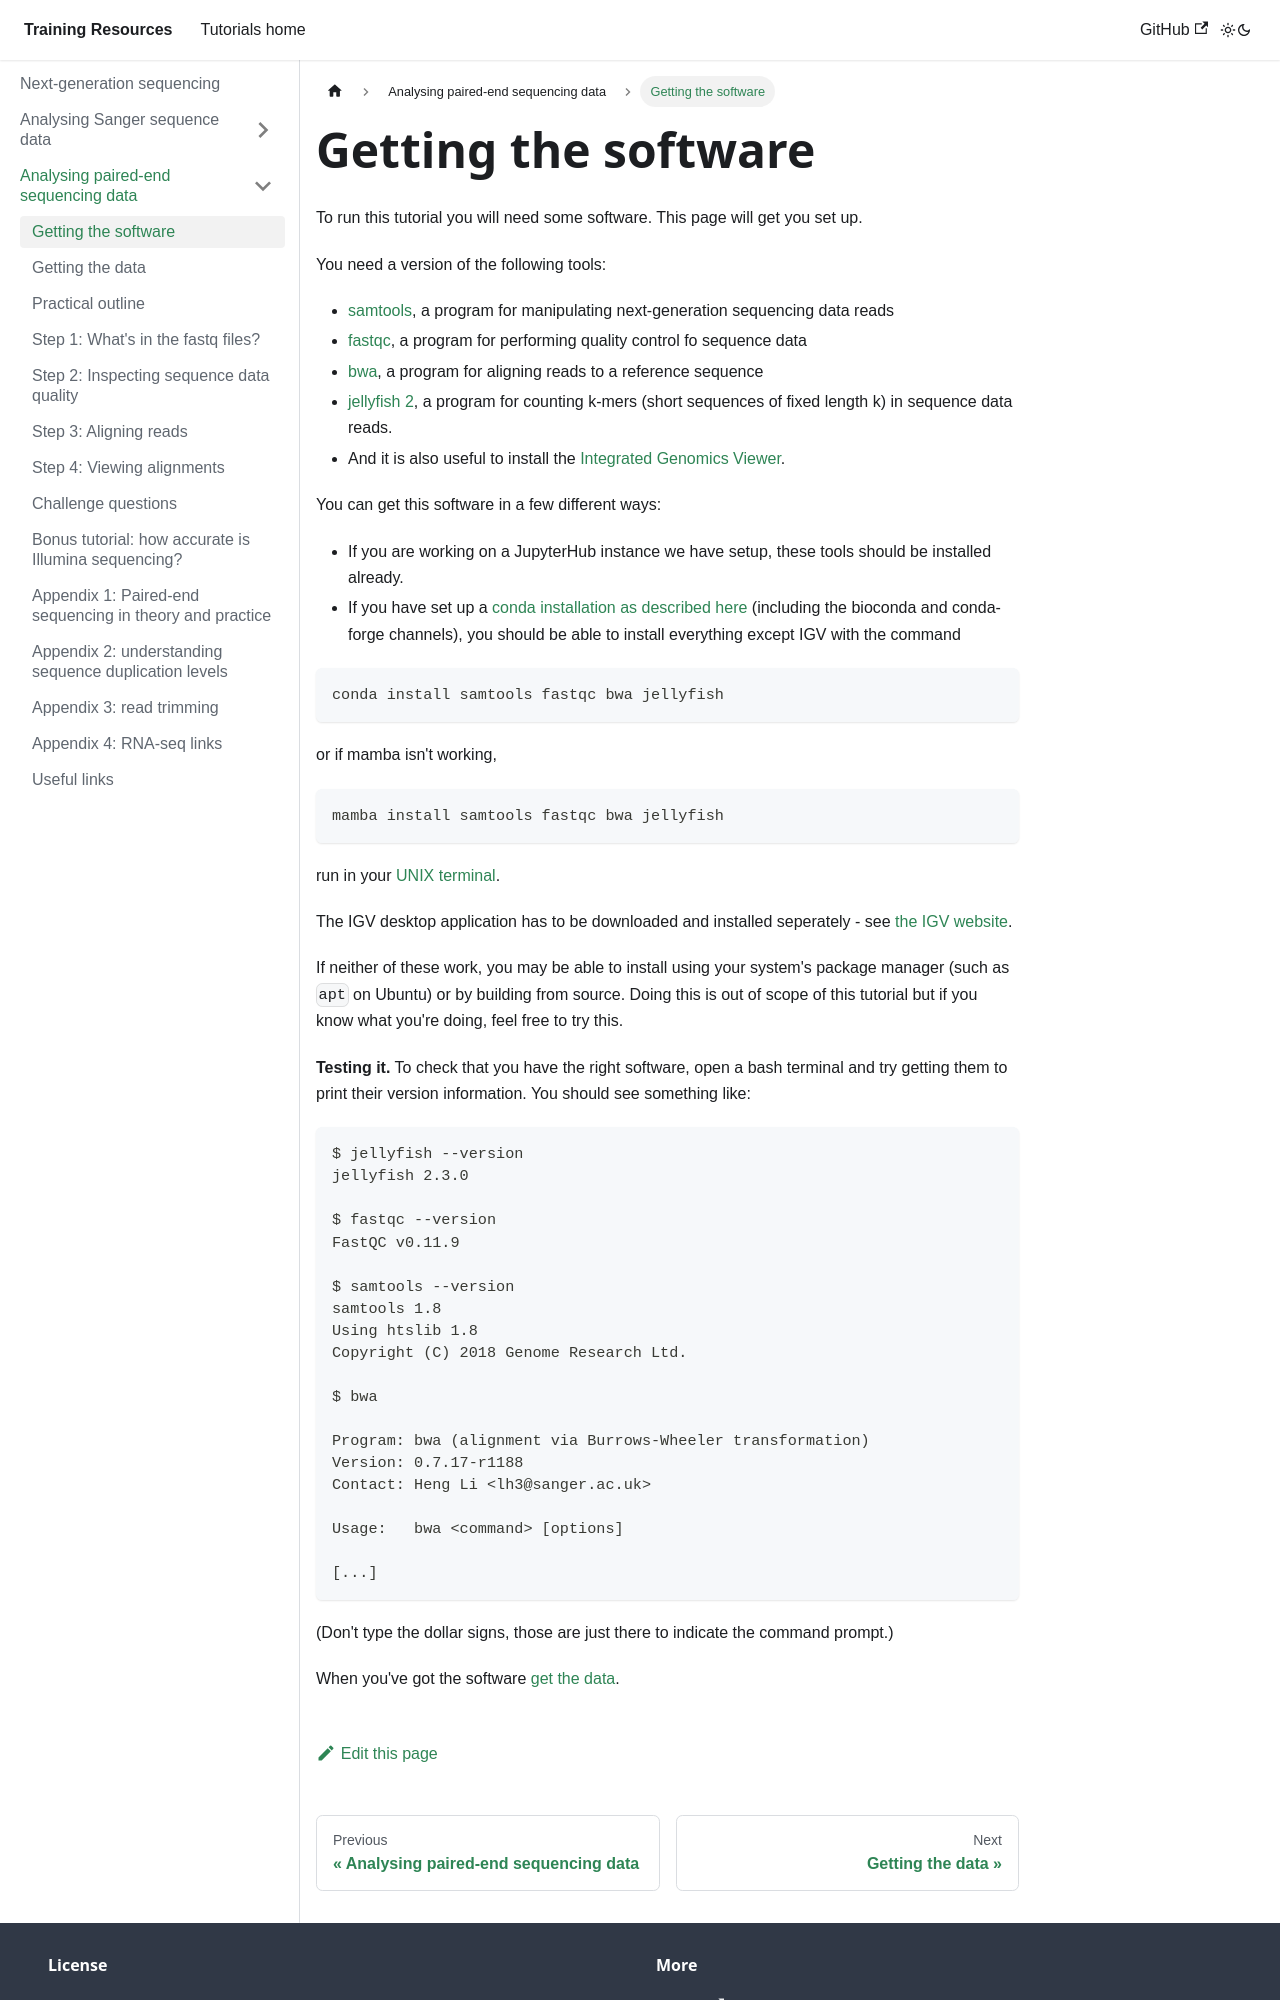

repository: chg-training/chg-training-resources · page: sequence_data_analysis/introduction_to_next_generation_sequencing_data_analysis/Prerequisites/index.html · generator: docusaurus

---
sidebar_position: 1
---
# Getting the software

To run this tutorial you will need some software.  This page will get you set up.

You need a version of the following tools:

* [samtools](http://samtools.github.io), a program for manipulating next-generation sequencing data reads
* [fastqc](https://www.bioinformatics.babraham.ac.uk/projects/fastqc/), a program for performing quality control fo sequence data
* [bwa](https://github.com/lh3/bwa), a program for aligning reads to a reference sequence
* [jellyfish 2](https://github.com/zippav/Jellyfish-2), a program for counting k-mers (short sequences of fixed length k) in sequence data reads.
* And it is also useful to install the [Integrated Genomics Viewer](https://igv.org).

You can get this software in a few different ways:

* If you are working on a JupyterHub instance we have setup, these tools should be installed
  already.
* If you have set up a [conda installation as described here](../../prerequisites/) (including the bioconda and conda-forge channels),
  you should be able to install everything except IGV with the command

```sh
conda install samtools fastqc bwa jellyfish
```

or if mamba isn't working,
```sh
mamba install samtools fastqc bwa jellyfish
```

run in your [UNIX terminal](/prerequisites/UNIX.md).

The IGV desktop application has to be downloaded and installed seperately - see [the IGV website](https://igv.org).

If neither of these work, you may be able to install using your system's package manager (such as `apt` on Ubuntu) or by
building from source. Doing this is out of scope of this tutorial but if you know what you're doing, feel free to try
this.

**Testing it.** To check that you have the right software, open a bash terminal and try getting
them to print their version information.  You should see something like:

    $ jellyfish --version
    jellyfish 2.3.0
    
    $ fastqc --version
    FastQC v0.11.9
    
    $ samtools --version
    samtools 1.8
    Using htslib 1.8
    Copyright (C) 2018 Genome Research Ltd.
    
    $ bwa
    
    Program: bwa (alignment via Burrows-Wheeler transformation)
    Version: 0.7.17-r1188
    Contact: Heng Li <lh3@sanger.ac.uk>
    
    Usage:   bwa <command> [options]
    
    [...]
